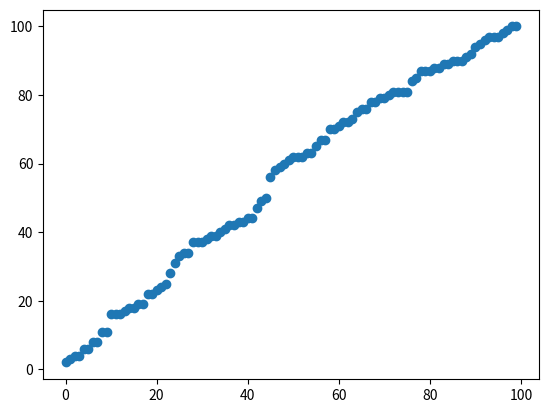

Generate this figure with matplotlib:


import random
import numpy as np
import matplotlib.pyplot as plt


def bubble_sort(nums):
    swap = True
    while swap:
        swap = False
        for x in range(0, len(nums)-1):
            if nums[x] > nums[x+1]:
                swap = True
                nums[x], nums[x+1] = nums[x+1], nums[x]

def insert_sort(nums):
    for x in range(0,len(nums)-1):
        if nums[x] > nums[x+1]:
            temp = x
            nums[x], nums[x+1] = nums[x+1], nums[x]
            for j in range(x,-1,-1):
                if nums[j] > nums[temp]:
                    nums[j], nums[temp] = nums[temp], nums[j]
                    temp = j

def merge_sort(nums):
    if len(nums) > 1:
        mid = len(nums)//2
        L = nums[mid:]
        R = nums[:mid]
        merge_sort(L)
        merge_sort(R)
        i = j = k = 0
        while i < len(L) and j < len(R):
            if L[i] >= R[j]:
                nums[k] = R[j]
                j += 1
            else:
                nums[k] = L[i]
                i += 1
            k += 1
        while i < len(L):
            nums[k] = L[i]
            i += 1
            k += 1
        while j < len(R):
            nums[k] = R[j]
            j += 1
            k += 1

#for low and high use 0 and len of array - 1
def quick_sort(nums, low, high):
    if low < high:
        pivot = partition(nums, low, high)
        quick_sort(nums, low, pivot - 1)
        quick_sort(nums, pivot + 1, high)



def partition(nums, low, high):
    pivot = nums[high]
    i = low - 1
    for j in range(low, high):
        if nums[j] <= pivot:
            i += 1
            nums[i], nums[j] = nums[j], nums[i]
    nums[i + 1], nums[high] = nums[high], nums[i+1]
    return i + 1


def count_sort(nums):
    max_element = int(max(nums))
    min_element = int(min(nums))
    range_of_elements = max_element - min_element + 1
    count_nums = [0 for i in range( range_of_elements )]
    output_nums = [0 for i in range( len(nums ))]
    for i in range(0, len(nums)):
        count_nums[nums[i]-min_element] += 1
    for i in range(1, len(count_nums)):
        count_nums[i] += count_nums[i-1]
    for i in range(len(nums)-1,-1,-1):
        output_nums[count_nums[nums[i] - min_element] - 1] = nums[i]
        count_nums[nums[i] - min_element] -= 1
    for i in range(0, len(nums)):
        nums[i] = output_nums[i]
    return nums

def bucket_sort(nums, n):
    min_ele = min(nums)
    max_ele = max(nums)
    rnge = (max_ele - min_ele)/n
    bucket = []
    for i in range(n):
        bucket.append([])
    for i in range(len(nums)):
        dif = (nums[i] - min_ele)/ rnge - int((nums[i] - min_ele)/rnge)
        if (dif == 0 and nums[i] != min_ele):
            bucket[int((nums[i] - min_ele)/rnge) - 1].append(nums[i])
        else:
            bucket[int((nums[i] - min_ele)/rnge)].append(nums[i])
    for i in range(len(bucket)):
        if len(bucket[i]) != 0:
            #uses the python integrated sort which is a timsort
            bucket[i].sort() 
    k = 0
    for lst in bucket:
        if lst:
            for i in lst:
                nums[k] = i
                k = k + 1

#this works by using the implemented counting sort and base 10 to compare each element 
def radix_sort(nums):
    max_ele = max(nums)
    exp = 1
    n = len(nums)
    while max_ele / exp >= 1:
        output = [0] * (n)
        count = [0] * (100)
        for i in range(0, n):
            index = nums[i] // exp
            count[index % 10] += 1
        for i in range(1, 10):
            count[i] += count[i - 1]
        i = n - 1
        while i >= 0:
            index = nums[i] // exp
            output[count[index % 10] - 1] = nums[i]
            count[index % 10] -= 1
            i -= 1
        i = 0
        for i in range(0, n):
            nums[i] = output[i]
        exp *=10

def heap_sort(nums):
    n = len(nums)
    for i in range(n//2-1, -1, -1):
        heapify(nums,n,i)
    for i in range(n-1, 0, -1):
        nums[i], nums[0] = nums[0], nums[i]
        heapify(nums, i , 0)

def heapify(nums, n, x):
    large = x
    l = 2*x+1
    r = 2*x+2
    if l < n and nums[large] < nums[l]:
        large  = l 
    if r < n and nums[large] < nums[r]:
        large = r
    if large != x:
        nums[x], nums[large] = nums[large], nums[x]
        heapify(nums, n, large)




# Press the green button in the gutter to run the script.
if __name__ == '__main__':
    numList = [random.randint(1, 100)]
    for x in range(99):
        x += 1
        numList.append(random.randint(1, 100))
    print(*numList)
    heap_sort(numList)
    print(*numList)
    plt.scatter(range(len(numList)), numList)
    plt.show()

